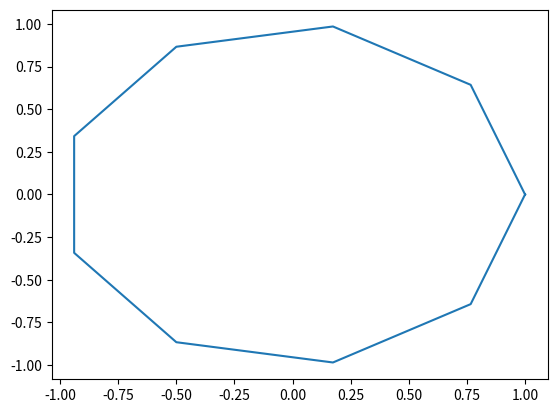

Source code (Python):
import numpy as np
from scipy.spatial import KDTree
from matplotlib import pyplot as plt


def circle_points(r, n):
    """Returns a circle of points as a list of tuples"""
    return [np.array([r * np.cos(theta), r * np.sin(theta)]) for theta in np.linspace(0, 2 * np.pi, n)]


def distances(points):
    """Returns an array of the distances between pairs of points, where the 0th element is the distance between the 0th
    and 1th points"""
    return [np.linalg.norm((points[i][0] - points[(i + 1) % len(points)][0],
                            points[i][1] - points[(i + 1) % len(points)][1]))
            for i in range(len(points))]


def main():
    points = circle_points(1, 10)
    print(distances(points))
    plt.plot([point[0] for point in points], [point[1] for point in points])
    plt.show()


if __name__ == "__main__":
    main()
